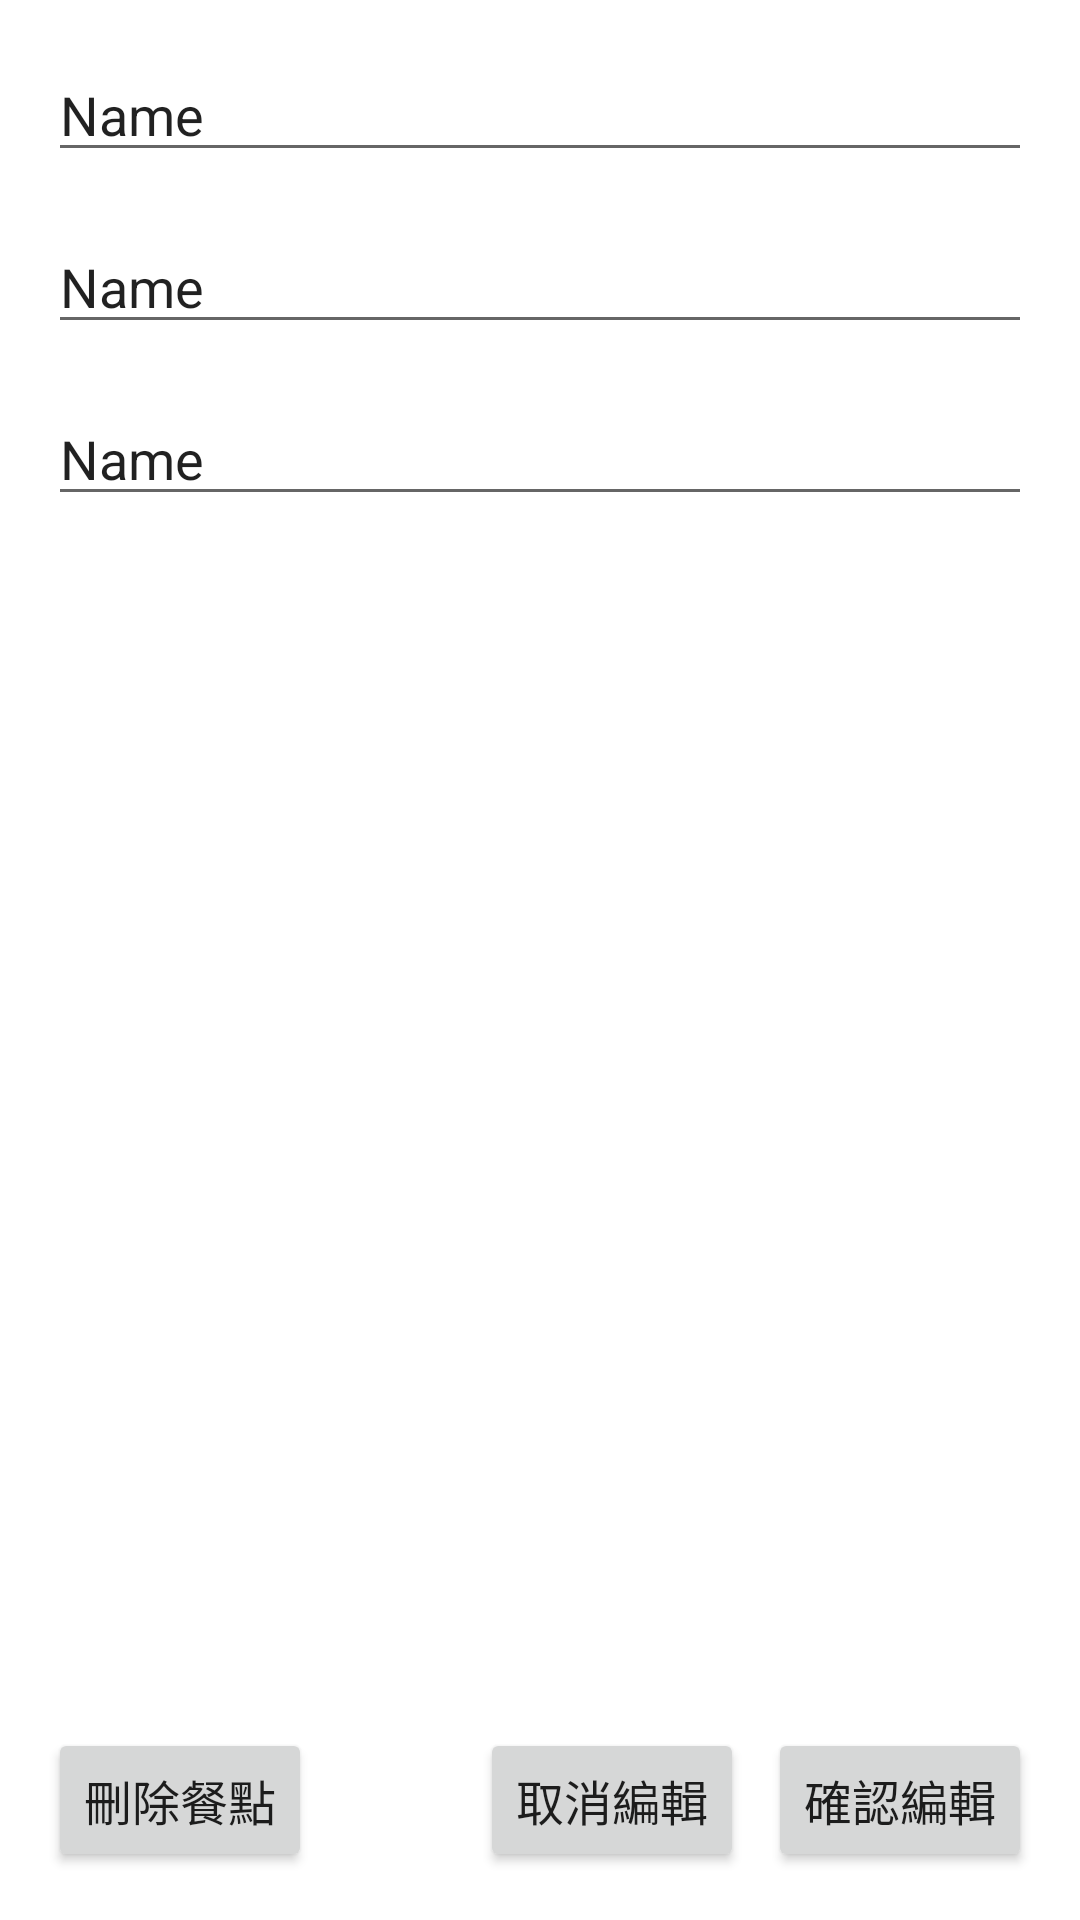

Android layout source for this screen:
<!-- AndroidManifest.xml: application theme Theme.IECS1112App0313 -->
<!-- res/layout/activity_food_detail.xml -->
<?xml version="1.0" encoding="utf-8"?>
<androidx.constraintlayout.widget.ConstraintLayout xmlns:android="http://schemas.android.com/apk/res/android"
    xmlns:app="http://schemas.android.com/apk/res-auto"
    xmlns:tools="http://schemas.android.com/tools"
    android:layout_width="match_parent"
    android:layout_height="match_parent"
    tools:context=".FoodDetailActivity">

    <EditText
        android:id="@+id/et_food_detail_name"
        android:layout_width="0dp"
        android:layout_height="wrap_content"
        android:layout_marginStart="16dp"
        android:layout_marginTop="16dp"
        android:layout_marginEnd="16dp"
        android:ems="10"
        android:inputType="text"
        android:text="Name"
        app:layout_constraintEnd_toEndOf="parent"
        app:layout_constraintStart_toStartOf="parent"
        app:layout_constraintTop_toTopOf="parent" />

    <EditText
        android:id="@+id/et_food_detail_description"
        android:layout_width="0dp"
        android:layout_height="wrap_content"
        android:layout_marginStart="16dp"
        android:layout_marginTop="16dp"
        android:layout_marginEnd="16dp"
        android:ems="10"
        android:inputType="text"
        android:text="Name"
        app:layout_constraintEnd_toEndOf="parent"
        app:layout_constraintStart_toStartOf="parent"
        app:layout_constraintTop_toBottomOf="@+id/et_food_detail_name" />

    <EditText
        android:id="@+id/et_food_detail_price"
        android:layout_width="0dp"
        android:layout_height="wrap_content"
        android:layout_marginStart="16dp"
        android:layout_marginTop="16dp"
        android:layout_marginEnd="16dp"
        android:ems="10"
        android:inputType="number|numberSigned"
        android:text="Name"
        app:layout_constraintEnd_toEndOf="parent"
        app:layout_constraintStart_toStartOf="parent"
        app:layout_constraintTop_toBottomOf="@+id/et_food_detail_description" />

    <Button
        android:id="@+id/btn_food_detail_edit"
        android:layout_width="wrap_content"
        android:layout_height="wrap_content"
        android:layout_marginEnd="16dp"
        android:layout_marginBottom="16dp"
        android:text="確認編輯"
        android:textSize="16sp"
        app:layout_constraintBottom_toBottomOf="parent"
        app:layout_constraintEnd_toEndOf="parent" />

    <Button
        android:id="@+id/btn_food_detail_cancel"
        android:layout_width="wrap_content"
        android:layout_height="wrap_content"
        android:layout_marginEnd="8dp"
        android:layout_marginBottom="16dp"
        android:text="取消編輯"
        android:textSize="16sp"
        app:layout_constraintBottom_toBottomOf="parent"
        app:layout_constraintEnd_toStartOf="@+id/btn_food_detail_edit" />

    <Button
        android:id="@+id/btn_food_detail_delete"
        android:layout_width="wrap_content"
        android:layout_height="wrap_content"
        android:layout_marginStart="16dp"
        android:layout_marginBottom="16dp"
        android:text="刪除餐點"
        android:textSize="16sp"
        app:layout_constraintBottom_toBottomOf="parent"
        app:layout_constraintStart_toStartOf="parent" />
</androidx.constraintlayout.widget.ConstraintLayout>
<!-- resources referenced by this layout -->
<resources>
  <style name="Theme.IECS1112App0313" parent="Theme.MaterialComponents.DayNight.DarkActionBar">
          
          <item name="colorPrimary">@color/purple_500</item>
          <item name="colorPrimaryVariant">@color/purple_700</item>
          <item name="colorOnPrimary">@color/white</item>
          
          <item name="colorSecondary">@color/teal_200</item>
          <item name="colorSecondaryVariant">@color/teal_700</item>
          <item name="colorOnSecondary">@color/black</item>
          
          <item name="android:statusBarColor">?attr/colorPrimaryVariant</item>
          
      </style>
  <!-- not gathered from this repository: default colours our renderer supplied (Android Studio template values) -->
  <color name="purple_500">#FF6200EE</color>
  <color name="purple_700">#FF3700B3</color>
  <color name="teal_200">#FF03DAC5</color>
  <color name="teal_700">#FF018786</color>
  <color name="black">#FF000000</color>
  <color name="white">#FFFFFFFF</color>
</resources>
